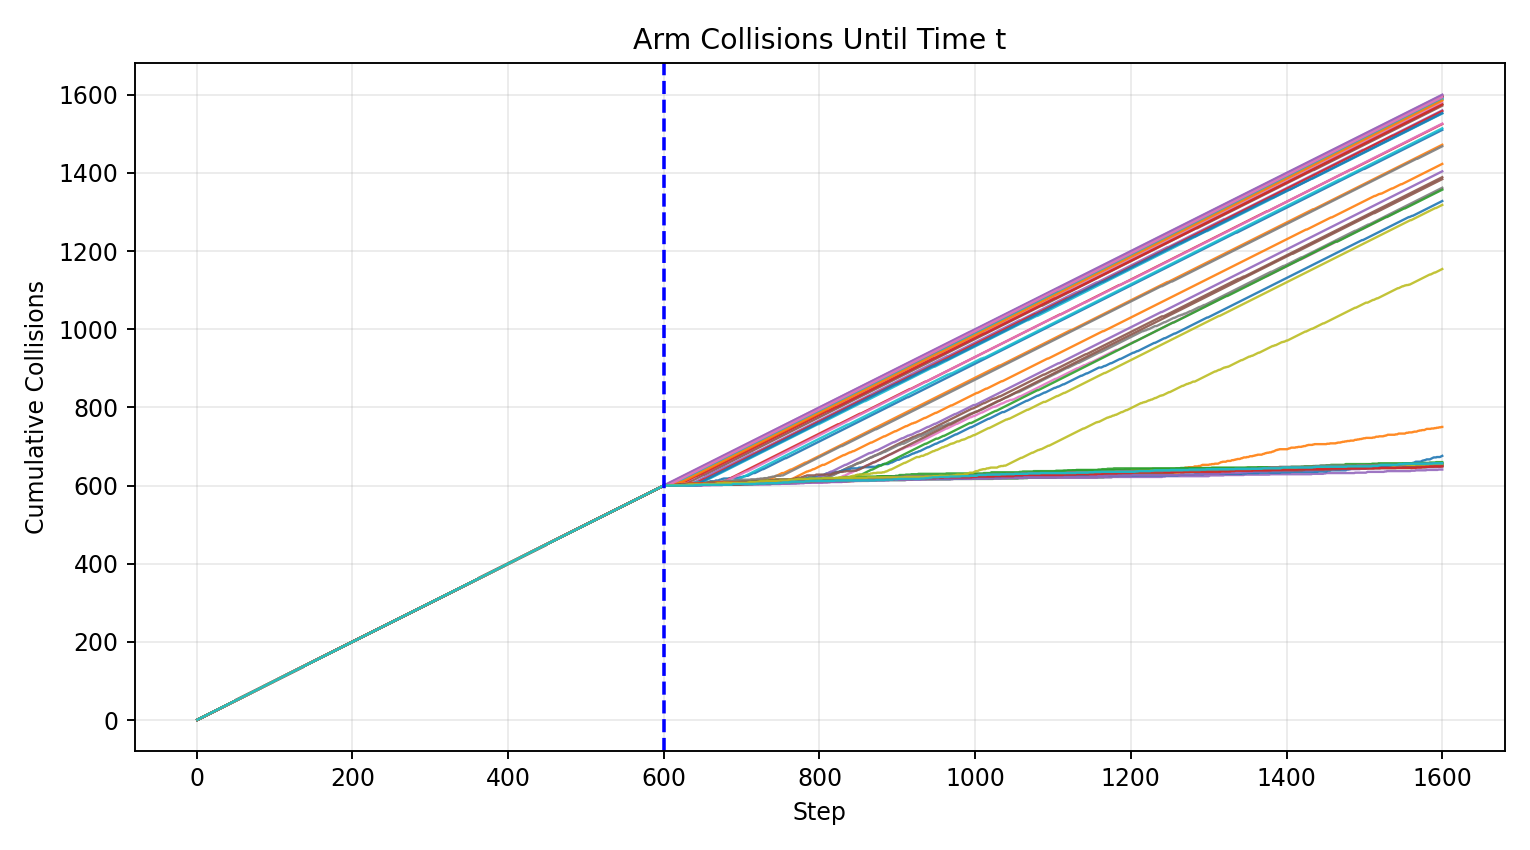

The table this chart was drawn from, first rows:
step, arm_0, arm_1, arm_2, arm_3, arm_4, arm_5, arm_6, arm_7, arm_8, arm_9, arm_10, arm_11, arm_12, arm_13, arm_14, arm_15, arm_16, arm_17, arm_18, arm_19, arm_20, arm_21, arm_22
1.0, 1.0, 1.0, 1.0, 1.0, 1.0, 1.0, 1.0, 1.0, 1.0, 1.0, 1.0, 1.0, 1.0, 1.0, 1.0, 1.0, 1.0, 1.0, 1.0, 1.0, 1.0, 1.0, 1.0
2.0, 2.0, 2.0, 2.0, 2.0, 2.0, 2.0, 2.0, 2.0, 2.0, 2.0, 2.0, 2.0, 2.0, 2.0, 2.0, 2.0, 2.0, 2.0, 2.0, 2.0, 2.0, 2.0, 2.0
3.0, 3.0, 3.0, 3.0, 3.0, 3.0, 3.0, 3.0, 3.0, 3.0, 3.0, 3.0, 3.0, 3.0, 3.0, 3.0, 3.0, 3.0, 3.0, 3.0, 3.0, 3.0, 3.0, 3.0
4.0, 4.0, 4.0, 4.0, 4.0, 4.0, 4.0, 4.0, 4.0, 4.0, 4.0, 4.0, 4.0, 4.0, 4.0, 4.0, 4.0, 4.0, 4.0, 4.0, 4.0, 4.0, 4.0, 4.0
5.0, 5.0, 5.0, 5.0, 5.0, 5.0, 5.0, 5.0, 5.0, 5.0, 5.0, 5.0, 5.0, 5.0, 5.0, 5.0, 5.0, 5.0, 5.0, 5.0, 5.0, 5.0, 5.0, 5.0
6.0, 6.0, 6.0, 6.0, 6.0, 6.0, 6.0, 6.0, 6.0, 6.0, 6.0, 6.0, 6.0, 6.0, 6.0, 6.0, 6.0, 6.0, 6.0, 6.0, 6.0, 6.0, 6.0, 6.0
7.0, 7.0, 7.0, 7.0, 7.0, 7.0, 7.0, 7.0, 7.0, 7.0, 7.0, 7.0, 7.0, 7.0, 7.0, 7.0, 7.0, 7.0, 7.0, 7.0, 7.0, 7.0, 7.0, 7.0
8.0, 8.0, 8.0, 8.0, 8.0, 8.0, 8.0, 8.0, 8.0, 8.0, 8.0, 8.0, 8.0, 8.0, 8.0, 8.0, 8.0, 8.0, 8.0, 8.0, 8.0, 8.0, 8.0, 8.0
9.0, 9.0, 9.0, 9.0, 9.0, 9.0, 9.0, 9.0, 9.0, 9.0, 9.0, 9.0, 9.0, 9.0, 9.0, 9.0, 9.0, 9.0, 9.0, 9.0, 9.0, 9.0, 9.0, 9.0
10.0, 10.0, 10.0, 10.0, 10.0, 10.0, 10.0, 10.0, 10.0, 10.0, 10.0, 10.0, 10.0, 10.0, 10.0, 10.0, 10.0, 10.0, 10.0, 10.0, 10.0, 10.0, 10.0, 10.0
11.0, 11.0, 11.0, 11.0, 11.0, 11.0, 11.0, 11.0, 11.0, 11.0, 11.0, 11.0, 11.0, 11.0, 11.0, 11.0, 11.0, 11.0, 11.0, 11.0, 11.0, 11.0, 11.0, 11.0
12.0, 12.0, 12.0, 12.0, 12.0, 12.0, 12.0, 12.0, 12.0, 12.0, 12.0, 12.0, 12.0, 12.0, 12.0, 12.0, 12.0, 12.0, 12.0, 12.0, 12.0, 12.0, 12.0, 12.0
13.0, 13.0, 13.0, 13.0, 13.0, 13.0, 13.0, 13.0, 13.0, 13.0, 13.0, 13.0, 13.0, 13.0, 13.0, 13.0, 13.0, 13.0, 13.0, 13.0, 13.0, 13.0, 13.0, 13.0
14.0, 14.0, 14.0, 14.0, 14.0, 14.0, 14.0, 14.0, 14.0, 14.0, 14.0, 14.0, 14.0, 14.0, 14.0, 14.0, 14.0, 14.0, 14.0, 14.0, 14.0, 14.0, 14.0, 14.0
15.0, 15.0, 15.0, 15.0, 15.0, 15.0, 15.0, 15.0, 15.0, 15.0, 15.0, 15.0, 15.0, 15.0, 15.0, 15.0, 15.0, 15.0, 15.0, 15.0, 15.0, 15.0, 15.0, 15.0
16.0, 16.0, 16.0, 16.0, 16.0, 16.0, 16.0, 16.0, 16.0, 16.0, 16.0, 16.0, 16.0, 16.0, 16.0, 16.0, 16.0, 16.0, 16.0, 16.0, 16.0, 16.0, 16.0, 16.0
17.0, 17.0, 17.0, 17.0, 17.0, 17.0, 17.0, 17.0, 17.0, 17.0, 17.0, 17.0, 17.0, 17.0, 17.0, 17.0, 17.0, 17.0, 17.0, 17.0, 17.0, 17.0, 17.0, 17.0
18.0, 18.0, 18.0, 18.0, 18.0, 18.0, 18.0, 18.0, 18.0, 18.0, 18.0, 18.0, 18.0, 18.0, 18.0, 18.0, 18.0, 18.0, 18.0, 18.0, 18.0, 18.0, 18.0, 18.0
19.0, 19.0, 19.0, 19.0, 19.0, 19.0, 19.0, 19.0, 19.0, 19.0, 19.0, 19.0, 19.0, 19.0, 19.0, 19.0, 19.0, 19.0, 19.0, 19.0, 19.0, 19.0, 19.0, 19.0
20.0, 20.0, 20.0, 20.0, 20.0, 20.0, 20.0, 20.0, 20.0, 20.0, 20.0, 20.0, 20.0, 20.0, 20.0, 20.0, 20.0, 20.0, 20.0, 20.0, 20.0, 20.0, 20.0, 20.0
21.0, 21.0, 21.0, 21.0, 21.0, 21.0, 21.0, 21.0, 21.0, 21.0, 21.0, 21.0, 21.0, 21.0, 21.0, 21.0, 21.0, 21.0, 21.0, 21.0, 21.0, 21.0, 21.0, 21.0
22.0, 22.0, 22.0, 22.0, 22.0, 22.0, 22.0, 22.0, 22.0, 22.0, 22.0, 22.0, 22.0, 22.0, 22.0, 22.0, 22.0, 22.0, 22.0, 22.0, 22.0, 22.0, 22.0, 22.0
23.0, 23.0, 23.0, 23.0, 23.0, 23.0, 23.0, 23.0, 23.0, 23.0, 23.0, 23.0, 23.0, 23.0, 23.0, 23.0, 23.0, 23.0, 23.0, 23.0, 23.0, 23.0, 23.0, 23.0
24.0, 24.0, 24.0, 24.0, 24.0, 24.0, 24.0, 24.0, 24.0, 24.0, 24.0, 24.0, 24.0, 24.0, 24.0, 24.0, 24.0, 24.0, 24.0, 24.0, 24.0, 24.0, 24.0, 24.0
25.0, 25.0, 25.0, 25.0, 25.0, 25.0, 25.0, 25.0, 25.0, 25.0, 25.0, 25.0, 25.0, 25.0, 25.0, 25.0, 25.0, 25.0, 25.0, 25.0, 25.0, 25.0, 25.0, 25.0
26.0, 26.0, 26.0, 26.0, 26.0, 26.0, 26.0, 26.0, 26.0, 26.0, 26.0, 26.0, 26.0, 26.0, 26.0, 26.0, 26.0, 26.0, 26.0, 26.0, 26.0, 26.0, 26.0, 26.0
27.0, 27.0, 27.0, 27.0, 27.0, 27.0, 27.0, 27.0, 27.0, 27.0, 27.0, 27.0, 27.0, 27.0, 27.0, 27.0, 27.0, 27.0, 27.0, 27.0, 27.0, 27.0, 27.0, 27.0
28.0, 28.0, 28.0, 28.0, 28.0, 28.0, 28.0, 28.0, 28.0, 28.0, 28.0, 28.0, 28.0, 28.0, 28.0, 28.0, 28.0, 28.0, 28.0, 28.0, 28.0, 28.0, 28.0, 28.0
29.0, 29.0, 29.0, 29.0, 29.0, 29.0, 29.0, 29.0, 29.0, 29.0, 29.0, 29.0, 29.0, 29.0, 29.0, 29.0, 29.0, 29.0, 29.0, 29.0, 29.0, 29.0, 29.0, 29.0
30.0, 30.0, 30.0, 30.0, 30.0, 30.0, 30.0, 30.0, 30.0, 30.0, 30.0, 30.0, 30.0, 30.0, 30.0, 30.0, 30.0, 30.0, 30.0, 30.0, 30.0, 30.0, 30.0, 30.0
31.0, 31.0, 31.0, 31.0, 31.0, 31.0, 31.0, 31.0, 31.0, 31.0, 31.0, 31.0, 31.0, 31.0, 31.0, 31.0, 31.0, 31.0, 31.0, 31.0, 31.0, 31.0, 31.0, 31.0
32.0, 32.0, 32.0, 32.0, 32.0, 32.0, 32.0, 32.0, 32.0, 32.0, 32.0, 32.0, 32.0, 32.0, 32.0, 32.0, 32.0, 32.0, 32.0, 32.0, 32.0, 32.0, 32.0, 32.0
33.0, 33.0, 33.0, 33.0, 33.0, 33.0, 33.0, 33.0, 33.0, 33.0, 33.0, 33.0, 33.0, 33.0, 33.0, 33.0, 33.0, 33.0, 33.0, 33.0, 33.0, 33.0, 33.0, 33.0
34.0, 34.0, 34.0, 34.0, 34.0, 34.0, 34.0, 34.0, 34.0, 34.0, 34.0, 34.0, 34.0, 34.0, 34.0, 34.0, 34.0, 34.0, 34.0, 34.0, 34.0, 34.0, 34.0, 34.0
35.0, 35.0, 35.0, 35.0, 35.0, 35.0, 35.0, 35.0, 35.0, 35.0, 35.0, 35.0, 35.0, 35.0, 35.0, 35.0, 35.0, 35.0, 35.0, 35.0, 35.0, 35.0, 35.0, 35.0
36.0, 36.0, 36.0, 36.0, 36.0, 36.0, 36.0, 36.0, 36.0, 36.0, 36.0, 36.0, 36.0, 36.0, 36.0, 36.0, 36.0, 36.0, 36.0, 36.0, 36.0, 36.0, 36.0, 36.0
37.0, 37.0, 37.0, 37.0, 37.0, 37.0, 37.0, 37.0, 37.0, 37.0, 37.0, 37.0, 37.0, 37.0, 37.0, 37.0, 37.0, 37.0, 37.0, 37.0, 37.0, 37.0, 37.0, 37.0
38.0, 38.0, 38.0, 38.0, 38.0, 38.0, 38.0, 38.0, 38.0, 38.0, 38.0, 38.0, 38.0, 38.0, 38.0, 38.0, 38.0, 38.0, 38.0, 38.0, 38.0, 38.0, 38.0, 38.0
39.0, 39.0, 39.0, 39.0, 39.0, 39.0, 39.0, 39.0, 39.0, 39.0, 39.0, 39.0, 39.0, 39.0, 39.0, 39.0, 39.0, 39.0, 39.0, 39.0, 39.0, 39.0, 39.0, 39.0
40.0, 40.0, 40.0, 40.0, 40.0, 40.0, 40.0, 40.0, 40.0, 40.0, 40.0, 40.0, 40.0, 40.0, 40.0, 40.0, 40.0, 40.0, 40.0, 40.0, 40.0, 40.0, 40.0, 40.0
41.0, 41.0, 41.0, 41.0, 41.0, 41.0, 41.0, 41.0, 41.0, 41.0, 41.0, 41.0, 41.0, 41.0, 41.0, 41.0, 41.0, 41.0, 41.0, 41.0, 41.0, 41.0, 41.0, 41.0
42.0, 42.0, 42.0, 42.0, 42.0, 42.0, 42.0, 42.0, 42.0, 42.0, 42.0, 42.0, 42.0, 42.0, 42.0, 42.0, 42.0, 42.0, 42.0, 42.0, 42.0, 42.0, 42.0, 42.0
43.0, 43.0, 43.0, 43.0, 43.0, 43.0, 43.0, 43.0, 43.0, 43.0, 43.0, 43.0, 43.0, 43.0, 43.0, 43.0, 43.0, 43.0, 43.0, 43.0, 43.0, 43.0, 43.0, 43.0
44.0, 44.0, 44.0, 44.0, 44.0, 44.0, 44.0, 44.0, 44.0, 44.0, 44.0, 44.0, 44.0, 44.0, 44.0, 44.0, 44.0, 44.0, 44.0, 44.0, 44.0, 44.0, 44.0, 44.0
45.0, 45.0, 45.0, 45.0, 45.0, 45.0, 45.0, 45.0, 45.0, 45.0, 45.0, 45.0, 45.0, 45.0, 45.0, 45.0, 45.0, 45.0, 45.0, 45.0, 45.0, 45.0, 45.0, 45.0
46.0, 46.0, 46.0, 46.0, 46.0, 46.0, 46.0, 46.0, 46.0, 46.0, 46.0, 46.0, 46.0, 46.0, 46.0, 46.0, 46.0, 46.0, 46.0, 46.0, 46.0, 46.0, 46.0, 46.0
47.0, 47.0, 47.0, 47.0, 47.0, 47.0, 47.0, 47.0, 47.0, 47.0, 47.0, 47.0, 47.0, 47.0, 47.0, 47.0, 47.0, 47.0, 47.0, 47.0, 47.0, 47.0, 47.0, 47.0
48.0, 48.0, 48.0, 48.0, 48.0, 48.0, 48.0, 48.0, 48.0, 48.0, 48.0, 48.0, 48.0, 48.0, 48.0, 48.0, 48.0, 48.0, 48.0, 48.0, 48.0, 48.0, 48.0, 48.0
49.0, 49.0, 49.0, 49.0, 49.0, 49.0, 49.0, 49.0, 49.0, 49.0, 49.0, 49.0, 49.0, 49.0, 49.0, 49.0, 49.0, 49.0, 49.0, 49.0, 49.0, 49.0, 49.0, 49.0
50.0, 50.0, 50.0, 50.0, 50.0, 50.0, 50.0, 50.0, 50.0, 50.0, 50.0, 50.0, 50.0, 50.0, 50.0, 50.0, 50.0, 50.0, 50.0, 50.0, 50.0, 50.0, 50.0, 50.0
51.0, 51.0, 51.0, 51.0, 51.0, 51.0, 51.0, 51.0, 51.0, 51.0, 51.0, 51.0, 51.0, 51.0, 51.0, 51.0, 51.0, 51.0, 51.0, 51.0, 51.0, 51.0, 51.0, 51.0
52.0, 52.0, 52.0, 52.0, 52.0, 52.0, 52.0, 52.0, 52.0, 52.0, 52.0, 52.0, 52.0, 52.0, 52.0, 52.0, 52.0, 52.0, 52.0, 52.0, 52.0, 52.0, 52.0, 52.0
53.0, 53.0, 53.0, 53.0, 53.0, 53.0, 53.0, 53.0, 53.0, 53.0, 53.0, 53.0, 53.0, 53.0, 53.0, 53.0, 53.0, 53.0, 53.0, 53.0, 53.0, 53.0, 53.0, 53.0
54.0, 54.0, 54.0, 54.0, 54.0, 54.0, 54.0, 54.0, 54.0, 54.0, 54.0, 54.0, 54.0, 54.0, 54.0, 54.0, 54.0, 54.0, 54.0, 54.0, 54.0, 54.0, 54.0, 54.0
55.0, 55.0, 55.0, 55.0, 55.0, 55.0, 55.0, 55.0, 55.0, 55.0, 55.0, 55.0, 55.0, 55.0, 55.0, 55.0, 55.0, 55.0, 55.0, 55.0, 55.0, 55.0, 55.0, 55.0
56.0, 56.0, 56.0, 56.0, 56.0, 56.0, 56.0, 56.0, 56.0, 56.0, 56.0, 56.0, 56.0, 56.0, 56.0, 56.0, 56.0, 56.0, 56.0, 56.0, 56.0, 56.0, 56.0, 56.0
57.0, 57.0, 57.0, 57.0, 57.0, 57.0, 57.0, 57.0, 57.0, 57.0, 57.0, 57.0, 57.0, 57.0, 57.0, 57.0, 57.0, 57.0, 57.0, 57.0, 57.0, 57.0, 57.0, 57.0
58.0, 58.0, 58.0, 58.0, 58.0, 58.0, 58.0, 58.0, 58.0, 58.0, 58.0, 58.0, 58.0, 58.0, 58.0, 58.0, 58.0, 58.0, 58.0, 58.0, 58.0, 58.0, 58.0, 58.0
59.0, 59.0, 59.0, 59.0, 59.0, 59.0, 59.0, 59.0, 59.0, 59.0, 59.0, 59.0, 59.0, 59.0, 59.0, 59.0, 59.0, 59.0, 59.0, 59.0, 59.0, 59.0, 59.0, 59.0
60.0, 60.0, 60.0, 60.0, 60.0, 60.0, 60.0, 60.0, 60.0, 60.0, 60.0, 60.0, 60.0, 60.0, 60.0, 60.0, 60.0, 60.0, 60.0, 60.0, 60.0, 60.0, 60.0, 60.0
... 1,540 more rows
